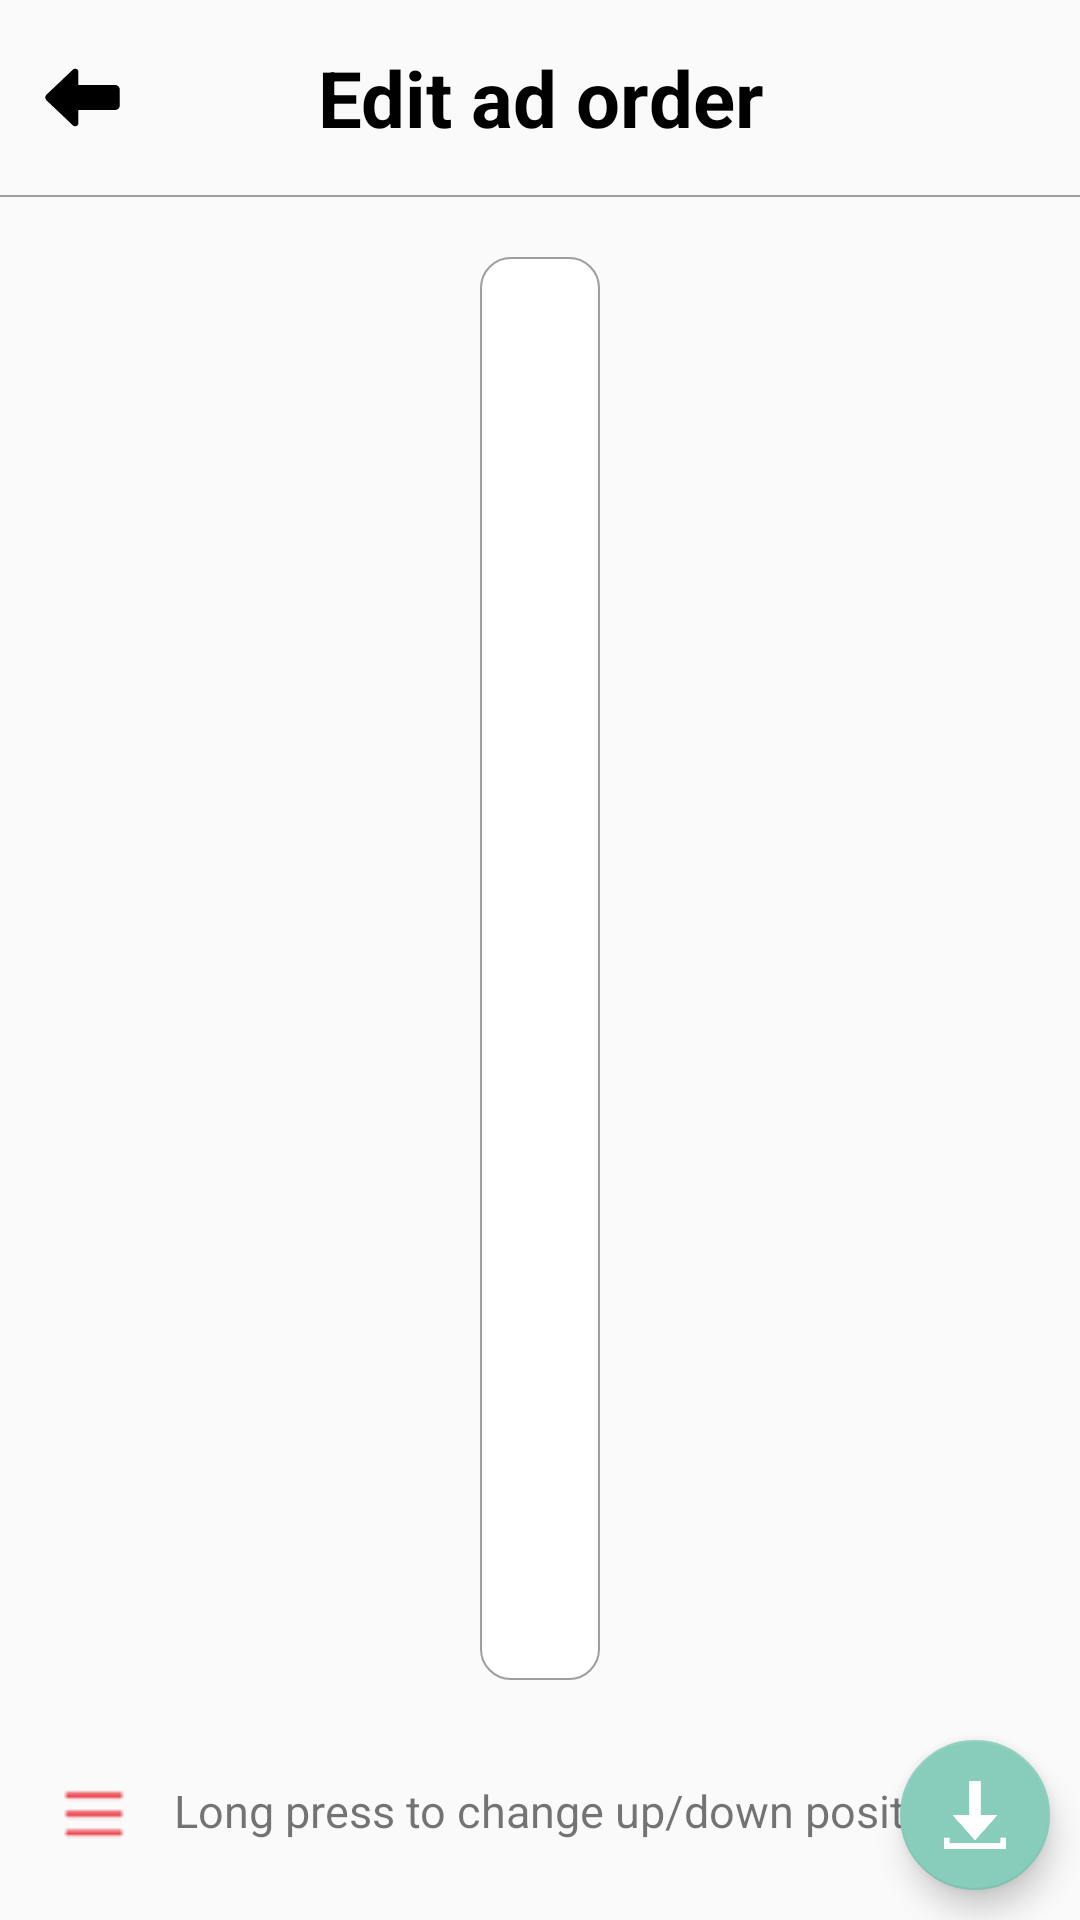

Reconstruct the res/layout file that produces this screen, plus the resources it refers to.
<!-- AndroidManifest.xml: application theme AppTheme.NoTitle -->
<!-- res/layout/activity_settings_ad_order_edit.xml -->
<?xml version="1.0" encoding="utf-8"?>
<androidx.constraintlayout.widget.ConstraintLayout xmlns:android="http://schemas.android.com/apk/res/android"
    xmlns:app="http://schemas.android.com/apk/res-auto"
    android:layout_width="match_parent"
    android:layout_height="match_parent"
    android:orientation="vertical">

    <RelativeLayout
        android:id="@+id/textView2"
        android:layout_width="match_parent"
        android:layout_height="wrap_content"
        android:gravity="center"
        android:padding="5dp"
        app:layout_constraintEnd_toEndOf="parent"
        app:layout_constraintStart_toStartOf="parent"
        app:layout_constraintTop_toTopOf="parent" >

        <Button
            android:layout_centerVertical="true"
            android:id="@+id/back"
            android:layout_width="45dp"
            android:layout_height="45dp"
            android:background="@drawable/ic_back"/>
        <TextView
            android:textColor="@color/black"
            android:textStyle="bold"
            android:id="@+id/textView3"
            android:layout_marginTop="10dp"
            android:layout_marginBottom="10dp"
            android:layout_width="match_parent"
            android:layout_height="wrap_content"
            android:gravity="center"
            android:text="@string/str_edit_ad_order"
            android:textSize="@dimen/dimens_main_title"
            app:layout_constraintEnd_toEndOf="parent"
            app:layout_constraintStart_toStartOf="parent"
            app:layout_constraintTop_toTopOf="parent" />
    </RelativeLayout>

    <View
        android:id="@+id/view"
        android:layout_width="match_parent"
        android:layout_height="0.5dp"
        android:background="@color/col_divider"
        app:layout_constraintEnd_toEndOf="parent"
        app:layout_constraintStart_toStartOf="parent"
        app:layout_constraintTop_toBottomOf="@+id/textView2" />

    <androidx.recyclerview.widget.RecyclerView
        android:id="@+id/rvAdOrder"
        android:layout_width="wrap_content"
        android:layout_height="0dp"
        android:layout_centerHorizontal="true"
        android:layout_gravity="center"
        android:layout_marginTop="20dp"
        android:layout_marginBottom="20dp"
        android:background="@drawable/bg_background"
        android:padding="20dp"
        app:layout_constraintBottom_toTopOf="@+id/rlTextView"
        app:layout_constraintEnd_toEndOf="parent"
        app:layout_constraintStart_toStartOf="parent"
        app:layout_constraintTop_toBottomOf="@+id/view" />

    <LinearLayout
        android:id="@+id/rlEmptyTextView"
        android:layout_width="wrap_content"
        android:layout_height="wrap_content"
        android:layout_centerInParent="true"
        android:orientation="vertical"
        android:text="@string/str_edit_ad_order_info"
        android:textSize="@dimen/dimens_main_title"
        android:visibility="gone"
        app:layout_constraintBottom_toBottomOf="parent"
        app:layout_constraintEnd_toEndOf="parent"
        app:layout_constraintStart_toStartOf="parent"
        app:layout_constraintTop_toTopOf="parent">

        <ImageView
            android:layout_width="50dp"
            android:layout_height="50dp"
            android:layout_centerVertical="true"
            android:layout_gravity="center"
            android:layout_toLeftOf="@id/emptyText"
            android:background="@drawable/ic_document" />

        <TextView
            android:id="@+id/emptyText"
            android:layout_width="wrap_content"
            android:layout_height="wrap_content"
            android:layout_centerHorizontal="true"
            android:layout_centerVertical="true"
            android:layout_marginLeft="15dp"
            android:layout_marginTop="10dp"
            android:gravity="center"
            android:paddingBottom="3dp"
            android:text="@string/str_image"
            android:textSize="@dimen/dimens_main_body" />
    </LinearLayout>

    <RelativeLayout
        android:layout_marginBottom="10dp"
        android:id="@+id/rlTextView"
        android:layout_width="match_parent"
        android:layout_height="50dp"
        android:layout_marginLeft="20dp"
        android:text="@string/str_edit_ad_order_info"
        android:textSize="@dimen/dimens_main_title"
        app:layout_constraintBottom_toBottomOf="parent"
        app:layout_constraintEnd_toEndOf="parent"
        app:layout_constraintStart_toStartOf="parent">

        <ImageView
            android:layout_width="30dp"
            android:layout_height="30dp"
            android:layout_centerVertical="true"
            android:layout_toLeftOf="@id/tvOrderEditText"
            android:background="@drawable/ic_order_edit" />

        <TextView
            android:id="@+id/tvOrderEditText"
            android:layout_width="wrap_content"
            android:layout_height="wrap_content"
            android:layout_centerHorizontal="true"
            android:layout_centerVertical="true"
            android:layout_marginLeft="15dp"
            android:gravity="center"
            android:paddingBottom="3dp"
            android:text="@string/str_edit_ad_order_info"
            android:textSize="@dimen/dimens_main_bottom" />
    </RelativeLayout>

    <com.google.android.material.floatingactionbutton.FloatingActionButton
        android:id="@+id/boardSave"
        android:layout_width="50dp"
        android:layout_height="50dp"
        app:fabCustomSize="50dp"
        android:layout_marginEnd="10dp"
        android:layout_marginBottom="10dp"
        android:src="@drawable/ic_save"

        app:backgroundTint="@color/colorMainColor"
        app:layout_constraintBottom_toBottomOf="parent"
        app:layout_constraintEnd_toEndOf="parent"
        >

    </com.google.android.material.floatingactionbutton.FloatingActionButton>

    <include
        android:id="@+id/loading"
        layout="@layout/view_loading"
        android:visibility="gone" />

</androidx.constraintlayout.widget.ConstraintLayout>
<!-- res/layout/view_loading.xml (included above) -->
<?xml version="1.0" encoding="utf-8"?>
<androidx.constraintlayout.widget.ConstraintLayout xmlns:android="http://schemas.android.com/apk/res/android"
    xmlns:app="http://schemas.android.com/apk/res-auto"
    android:id="@+id/progressBar"
    android:layout_width="match_parent"
    android:layout_height="match_parent"
    android:clickable="true"
    android:background="#80000000">

    <ProgressBar
        style="?android:attr/progressBarStyle"
        android:layout_width="wrap_content"
        android:layout_height="wrap_content"
        android:layout_centerInParent="true"
        app:layout_constraintBottom_toBottomOf="parent"
        app:layout_constraintEnd_toEndOf="parent"
        app:layout_constraintStart_toStartOf="parent"
        app:layout_constraintTop_toTopOf="parent" />

</androidx.constraintlayout.widget.ConstraintLayout>
<!-- resources referenced by this layout -->
<resources>
  <color name="black">#FF000000</color>
  <color name="col_divider">#9E9E9E</color>
  <color name="colorMainColor">#88CCBC</color>
  <dimen name="dimens_main_body">21sp</dimen>
  <dimen name="dimens_main_bottom">15sp</dimen>
  <dimen name="dimens_main_title">26sp</dimen>
  <!-- drawable bg_background (drawable) -->
  <shape xmlns:android="http://schemas.android.com/apk/res/android"
      android:shape="rectangle">
  
      <corners
          android:bottomLeftRadius="10dp"
          android:bottomRightRadius="10dp"
          android:topLeftRadius="10dp"
          android:topRightRadius="10dp" />
  
      <stroke
          android:width="0.7dp"
          android:color="@color/col_divider" />
      <solid
          android:color="@color/white"
          />
  </shape>
  <!-- drawable ic_back: png bitmap (drawable, 2200 bytes) -->
  <!-- drawable ic_document: png bitmap (drawable, 20946 bytes) -->
  <!-- drawable ic_order_edit: png bitmap (drawable, 272 bytes) -->
  <!-- drawable ic_save: png bitmap (drawable, 2605 bytes) -->
  <string name="str_edit_ad_order">Edit ad order</string>
  <string name="str_edit_ad_order_info">Long press to change up/down position</string>
  <string name="str_image">There is no ad data</string>
  <style name="AppTheme.NoTitle" parent="Theme.AppCompat.Light.DarkActionBar">
          <item name="colorPrimary">@color/colorPrimary</item>
          <item name="colorPrimaryDark">@color/colorPrimaryDark</item>
          <item name="colorAccent">@color/colorAccent</item>
          <item name="windowActionBar">false</item>
          <item name="windowNoTitle">true</item>
  
      </style>
  <color name="white">#FFFFFFFF</color>
  <color name="colorPrimary">#88CCBC</color>
  <color name="colorPrimaryDark">#88CCBC</color>
  <color name="colorAccent">#88CCBC</color>
</resources>
